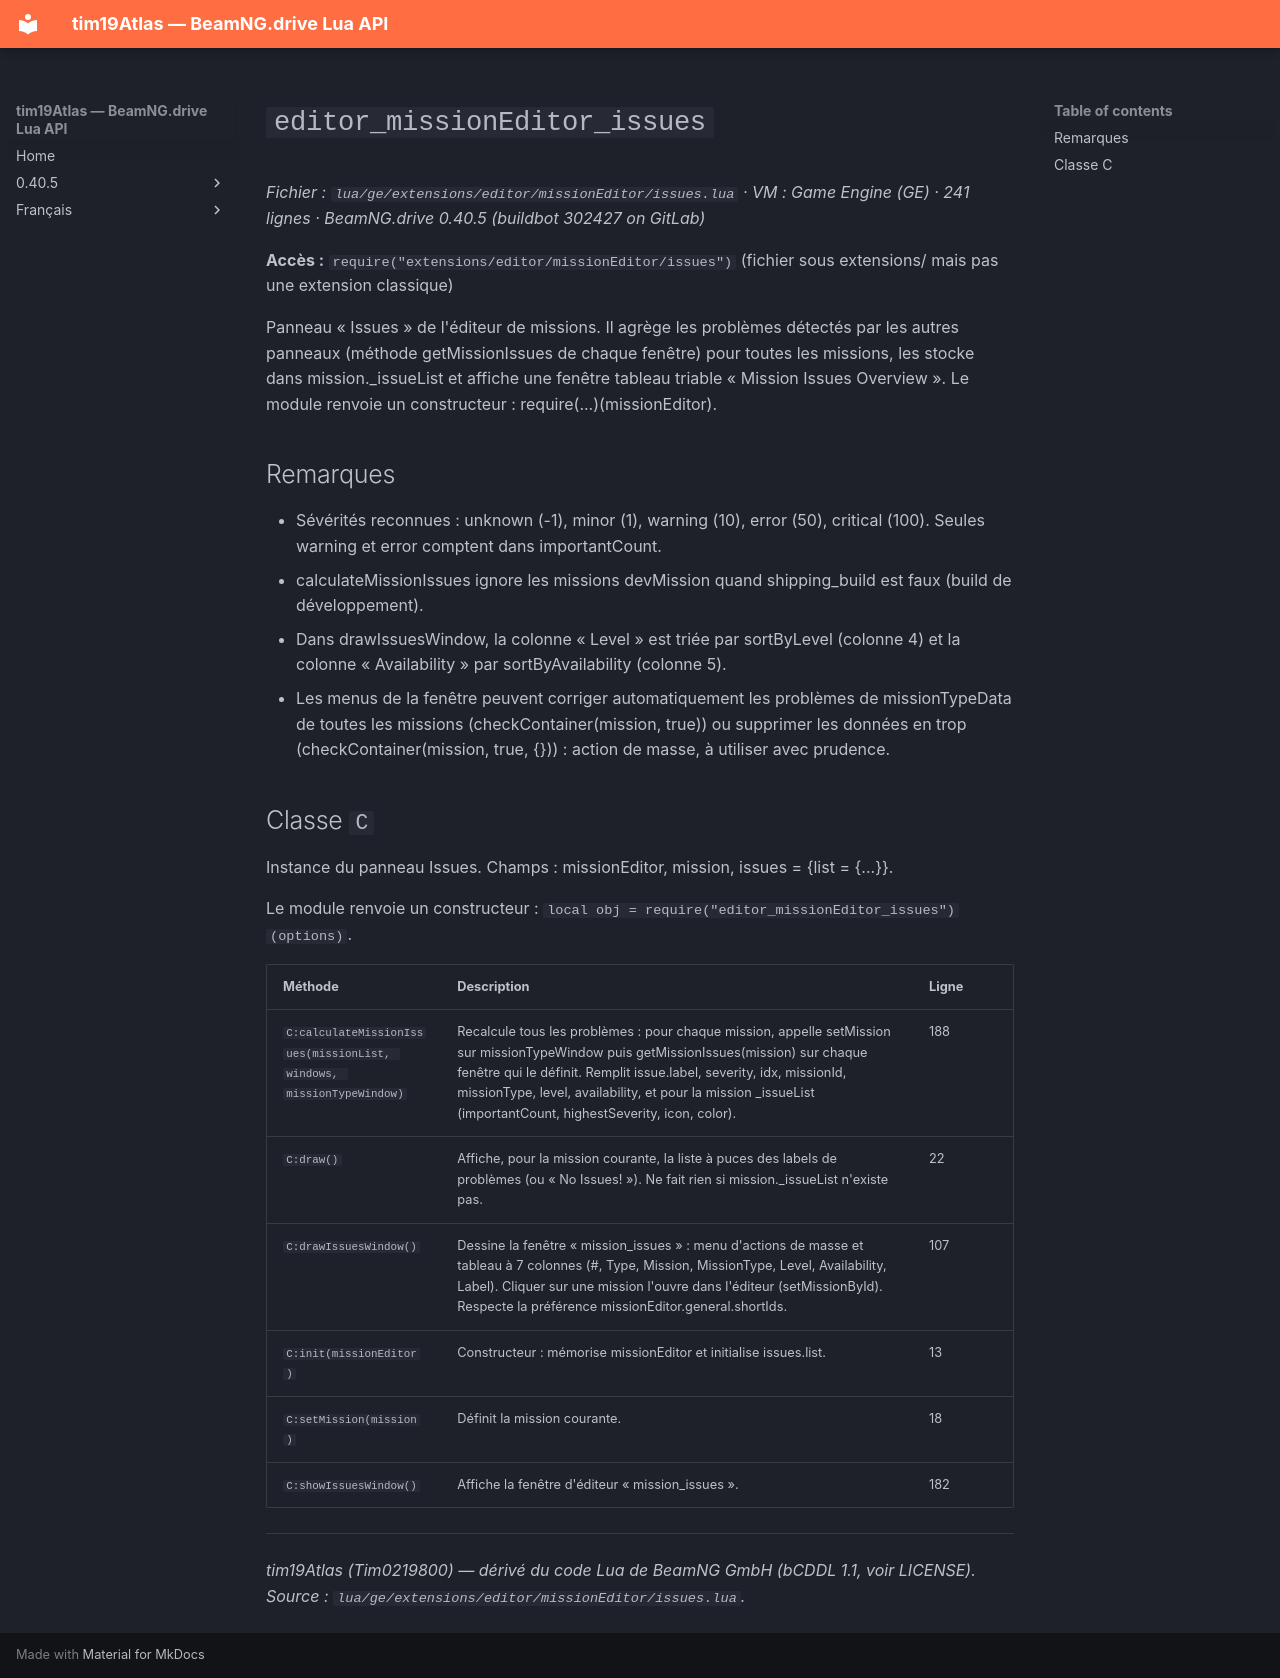

repository: Tim0219800/beamng-lua-atlas · page: fr/0.40.5/ge/extensions/editor/missionEditor/issues.html · generator: mkdocs

# `editor_missionEditor_issues`

*Fichier : `lua/ge/extensions/editor/missionEditor/issues.lua` · VM : Game Engine (GE) · 241 lignes · BeamNG.drive 0.40.5 (buildbot 302427 on GitLab)*

**Accès :** `require("extensions/editor/missionEditor/issues")` (fichier sous extensions/ mais pas une extension classique)

Panneau « Issues » de l'éditeur de missions. Il agrège les problèmes détectés par les autres panneaux (méthode getMissionIssues de chaque fenêtre) pour toutes les missions, les stocke dans mission._issueList et affiche une fenêtre tableau triable « Mission Issues Overview ». Le module renvoie un constructeur : require(...)(missionEditor).

## Remarques

- Sévérités reconnues : unknown (-1), minor (1), warning (10), error (50), critical (100). Seules warning et error comptent dans importantCount.
- calculateMissionIssues ignore les missions devMission quand shipping_build est faux (build de développement).
- Dans drawIssuesWindow, la colonne « Level » est triée par sortByLevel (colonne 4) et la colonne « Availability » par sortByAvailability (colonne 5).
- Les menus de la fenêtre peuvent corriger automatiquement les problèmes de missionTypeData de toutes les missions (checkContainer(mission, true)) ou supprimer les données en trop (checkContainer(mission, true, {})) : action de masse, à utiliser avec prudence.

## Classe `C`

Instance du panneau Issues. Champs : missionEditor, mission, issues = {list = {...}}.

Le module renvoie un constructeur : `local obj = require("editor_missionEditor_issues")(options)`.

| Méthode | Description | Ligne |
|---|---|---|
| `C:calculateMissionIssues(missionList, windows, missionTypeWindow)` | Recalcule tous les problèmes : pour chaque mission, appelle setMission sur missionTypeWindow puis getMissionIssues(mission) sur chaque fenêtre qui le définit. Remplit issue.label, severity, idx, missionId, missionType, level, availability, et pour la mission _issueList (importantCount, highestSeverity, icon, color). | 188 |
| `C:draw()` | Affiche, pour la mission courante, la liste à puces des labels de problèmes (ou « No Issues! »). Ne fait rien si mission._issueList n'existe pas. | 22 |
| `C:drawIssuesWindow()` | Dessine la fenêtre « mission_issues » : menu d'actions de masse et tableau à 7 colonnes (#, Type, Mission, MissionType, Level, Availability, Label). Cliquer sur une mission l'ouvre dans l'éditeur (setMissionById). Respecte la préférence missionEditor.general.shortIds. | 107 |
| `C:init(missionEditor)` | Constructeur : mémorise missionEditor et initialise issues.list. | 13 |
| `C:setMission(mission)` | Définit la mission courante. | 18 |
| `C:showIssuesWindow()` | Affiche la fenêtre d'éditeur « mission_issues ». | 182 |

---
*tim19Atlas (Tim0219800) — dérivé du code Lua de BeamNG GmbH (bCDDL 1.1, voir LICENSE). Source : `lua/ge/extensions/editor/missionEditor/issues.lua`.*
